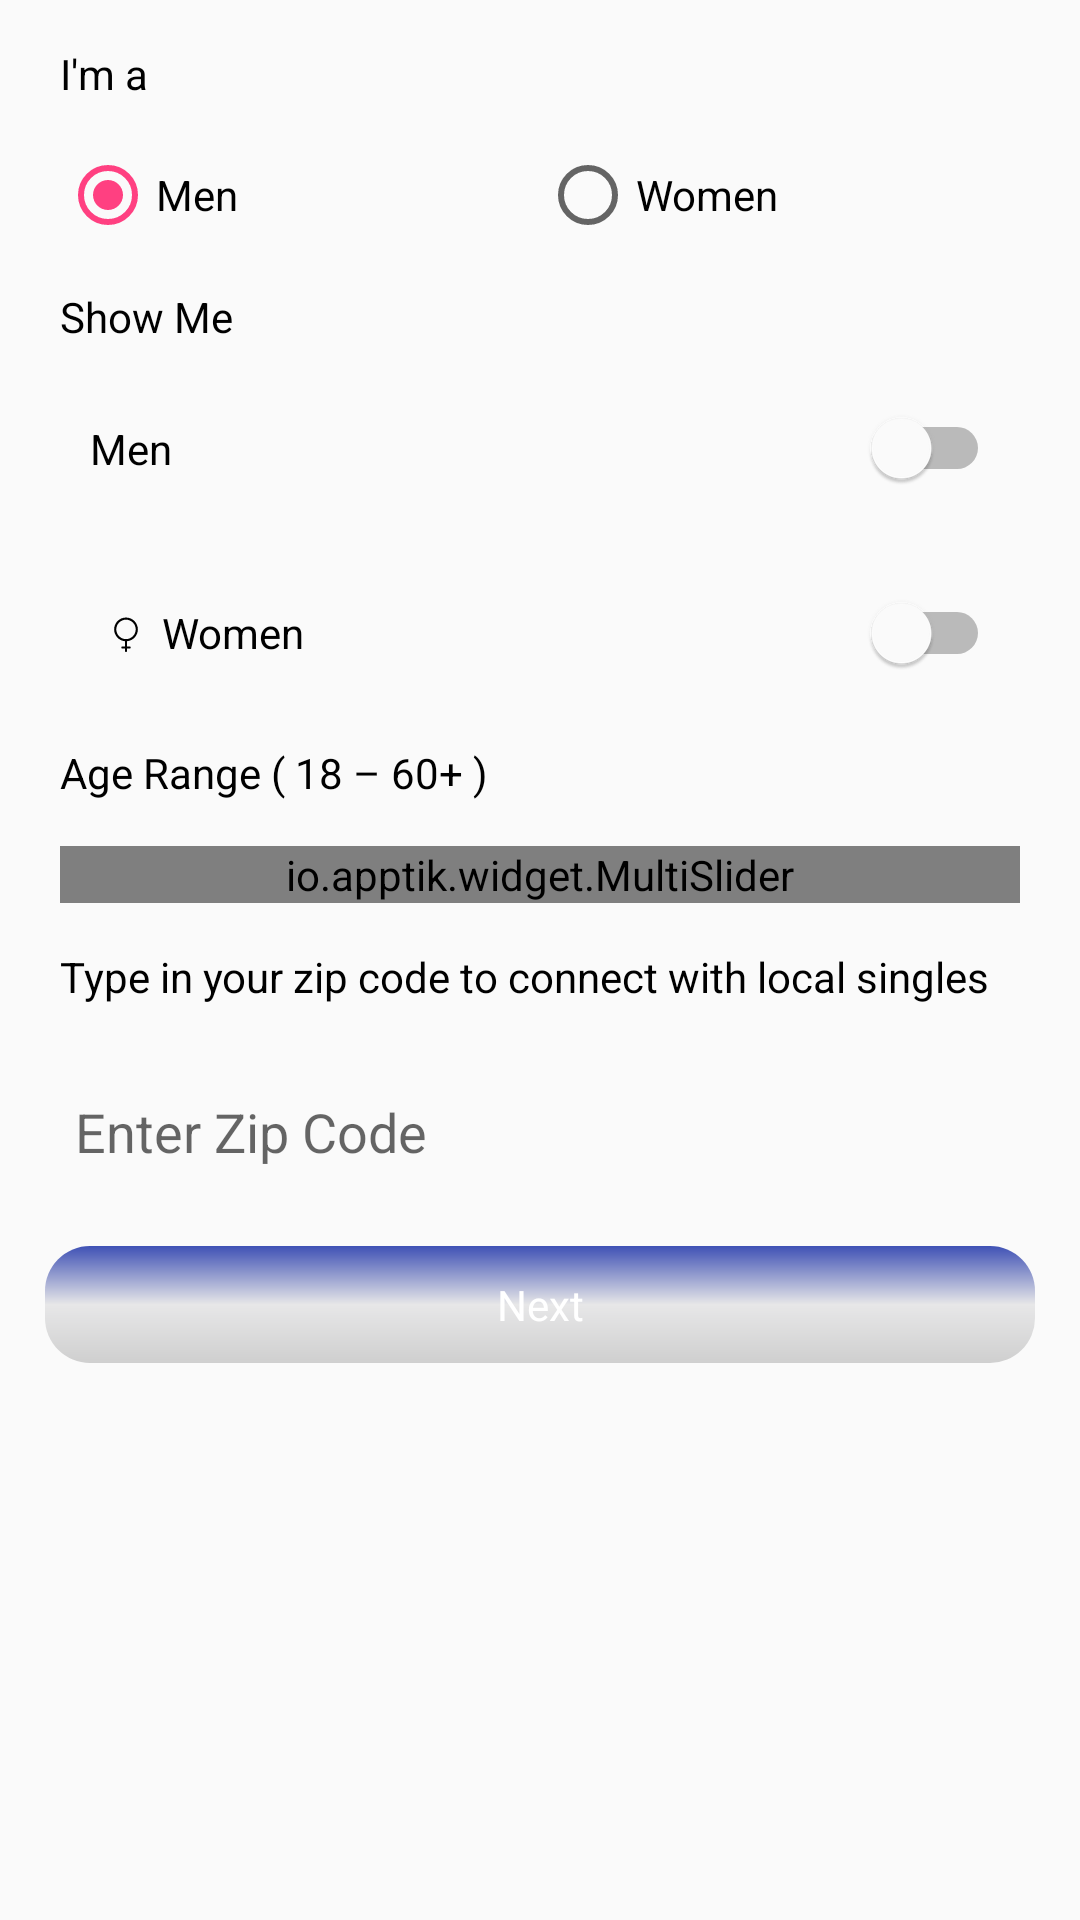

Here is an Android app screen rendered from its layout file. Give the layout XML and the strings, colors and styles it references.
<!-- AndroidManifest.xml: application theme AppTheme -->
<!-- res/layout/second_registeration_view.xml -->
<?xml version="1.0" encoding="utf-8"?>
<LinearLayout xmlns:android="http://schemas.android.com/apk/res/android"
    xmlns:app="http://schemas.android.com/apk/res-auto"
    android:layout_width="match_parent"
    android:layout_height="match_parent"
    android:layout_margin="10dp"
    android:orientation="vertical">

    <ScrollView
        android:layout_width="match_parent"
        android:layout_height="match_parent">

        <LinearLayout
            android:layout_width="match_parent"
            android:layout_height="wrap_content"
            android:layout_margin="10dp"
            android:orientation="vertical">

            <TextView
                android:layout_width="wrap_content"
                android:layout_height="wrap_content"
                android:layout_marginBottom="5dp"
                android:layout_marginLeft="10dp"
                android:layout_marginStart="10dp"
                android:layout_marginTop="5dp"
                android:text="@string/iam"
                android:textColor="@android:color/black" />

            <RadioGroup
                android:id="@+id/genderRadioGroup"
                android:layout_width="match_parent"
                android:layout_height="wrap_content"
                android:layout_margin="10dp"
                android:orientation="horizontal">

                <RadioButton
                    android:id="@+id/manRadioButton"
                    android:layout_width="0dp"
                    android:layout_height="wrap_content"
                    android:layout_weight="1"
                    android:checked="true"
                    android:text="@string/men" />

                <RadioButton
                    android:id="@+id/womanRadioButton"
                    android:layout_width="0dp"
                    android:layout_height="wrap_content"
                    android:layout_weight="1"
                    android:text="@string/women" />

            </RadioGroup>

            <TextView
                android:layout_width="wrap_content"
                android:layout_height="wrap_content"
                android:layout_marginBottom="5dp"
                android:layout_marginLeft="10dp"
                android:layout_marginStart="10dp"
                android:layout_marginTop="5dp"
                android:text="@string/show_me"
                android:textColor="@android:color/black" />

            <Switch
                android:id="@+id/manSwitcher"
                style="@style/App_SwitcherStyle"
                android:layout_width="match_parent"
                android:layout_height="wrap_content"
                android:layout_margin="10dp"
                android:drawableLeft="@drawable/ic_male"
                android:drawableStart="@drawable/ic_male"
                android:padding="10dp"
                android:text="@string/men"
                android:thumbTextPadding="5dp" />

            <Switch
                android:id="@+id/womanSwitcher"
                style="@style/App_SwitcherStyle"
                android:layout_width="match_parent"
                android:layout_height="wrap_content"
                android:layout_margin="10dp"
                android:drawableLeft="@drawable/ic_woman"
                android:drawableStart="@drawable/ic_woman"
                android:padding="10dp"
                android:text="@string/women"
                android:thumbTextPadding="5dp" />

            <TextView
                android:id="@+id/ageTextView"
                android:layout_width="wrap_content"
                android:layout_height="wrap_content"
                android:layout_marginBottom="5dp"
                android:layout_marginLeft="10dp"
                android:layout_marginStart="10dp"
                android:layout_marginTop="5dp"
                android:text="@string/age_range"
                android:textColor="@android:color/black" />

            <io.apptik.widget.MultiSlider
                android:id="@+id/ageRangeSlider"
                android:layout_width="match_parent"
                android:layout_height="wrap_content"
                android:layout_margin="10dp"
                app:drawThumbsApart="true"
                app:rangeColor="@color/colorPrimary"
                app:stepsThumbsApart="5"
                app:thumbColor="@android:color/white"
                app:thumbNumber="2" />

            <TextView
                android:layout_width="wrap_content"
                android:layout_height="wrap_content"
                android:layout_marginBottom="5dp"
                android:layout_marginLeft="10dp"
                android:layout_marginStart="10dp"
                android:layout_marginTop="5dp"
                android:text="@string/type_zip_code"
                android:textColor="@android:color/black" />

            <android.support.design.widget.TextInputLayout
                android:layout_width="match_parent"
                android:layout_height="wrap_content"
                android:layout_margin="5dp">

                <android.support.design.widget.TextInputEditText
                    android:id="@+id/zipEditText"
                    style="@style/App_EditTextStyle"
                    android:layout_width="match_parent"
                    android:layout_height="wrap_content"
                    android:hint="@string/zipcode"
                    android:inputType="number"
                    android:padding="10dp" />
            </android.support.design.widget.TextInputLayout>

            <Button
                android:id="@+id/nextButton"
                style="@style/App_ButtonStyle"
                android:layout_width="match_parent"
                android:layout_height="wrap_content"
                android:layout_marginBottom="20dp"
                android:layout_marginLeft="5dp"
                android:layout_marginRight="5dp"
                android:layout_marginTop="10dp"
                android:padding="10dp"
                android:text="@string/next"
                android:textAlignment="center" />
        </LinearLayout>
    </ScrollView>


</LinearLayout>
<!-- resources referenced by this layout -->
<resources>
  <color name="colorPrimary">#3F51B5</color>
  <!-- drawable ic_woman (drawable) -->
  <vector android:height="24dp" android:viewportHeight="100"
      android:viewportWidth="100" android:width="24dp" xmlns:android="http://schemas.android.com/apk/res/android">
      <path android:fillColor="#FF000000" android:pathData="M48.5,61.4v7.2H45c-0.8,0 -1.5,0.7 -1.5,1.5s0.7,1.5 1.5,1.5h3.5V75c0,0.8 0.7,1.5 1.5,1.5s1.5,-0.7 1.5,-1.5v-3.4H55c0.8,0 1.5,-0.7 1.5,-1.5s-0.7,-1.5 -1.5,-1.5h-3.5v-7.2c8.4,-0.8 15,-7.8 15,-16.4c0,-9.1 -7.4,-16.5 -16.5,-16.5S33.5,35.9 33.5,45C33.5,53.6 40.1,60.7 48.5,61.4zM50,31.5c7.4,0 13.5,6.1 13.5,13.5S57.4,58.5 50,58.5S36.5,52.4 36.5,45S42.6,31.5 50,31.5z"/>
  </vector>
  <string name="age_range">Age Range ( 18 – 60+ )</string>
  <string name="iam">I\'m a</string>
  <string name="men">Men</string>
  <string name="next">Next</string>
  <string name="show_me">Show Me</string>
  <string name="type_zip_code">Type in your zip code to connect with local singles</string>
  <string name="women">Women</string>
  <string name="zipcode">Enter Zip Code</string>
  <style name="App_ButtonStyle" parent="@android:style/Widget.Button">
          <item name="android:background">@drawable/button_rounded</item>
          <item name="android:textColor">@android:color/white</item>
          <item name="android:layout_height">45dip</item>
      </style>
  <style name="App_EditTextStyle" parent="@android:style/Widget.EditText">
          <item name="android:background">@drawable/rounded</item>
          <item name="android:textColor">@color/colorPrimary</item>
          <item name="android:layout_height">45dip</item>
      </style>
  <style name="App_SwitcherStyle" parent="@style/Widget.AppCompat.CompoundButton.Switch">
          <item name="android:background">@drawable/rounded</item>
      </style>
  <style name="AppTheme" parent="Theme.AppCompat.Light.DarkActionBar">
          
          <item name="colorPrimary">@color/colorPrimary</item>
          <item name="colorPrimaryDark">@color/colorPrimaryDark</item>
          <item name="colorAccent">@color/colorAccent</item>
          <item name="android:editTextStyle">@style/App_EditTextStyle</item>
          <item name="android:buttonStyle">@style/App_ButtonStyle</item>
          <item name="switchStyle">@style/App_SwitcherStyle</item>
      </style>
  <!-- drawable button_rounded (drawable) -->
  <?xml version="1.0" encoding="utf-8"?>
  <shape xmlns:android="http://schemas.android.com/apk/res/android"
      android:shape="rectangle" android:padding="10dp">
      <gradient
          android:startColor="@color/colorPrimary"
          android:centerColor="#e7e7e8"
          android:endColor="#cfcfcf"
          android:angle="270" />
      <corners
          android:bottomRightRadius="15dp"
          android:bottomLeftRadius="15dp"
          android:topLeftRadius="15dp"
          android:topRightRadius="15dp"/>
  </shape>
  <color name="colorPrimaryDark">#303F9F</color>
  <color name="colorAccent">#FF4081</color>
</resources>
